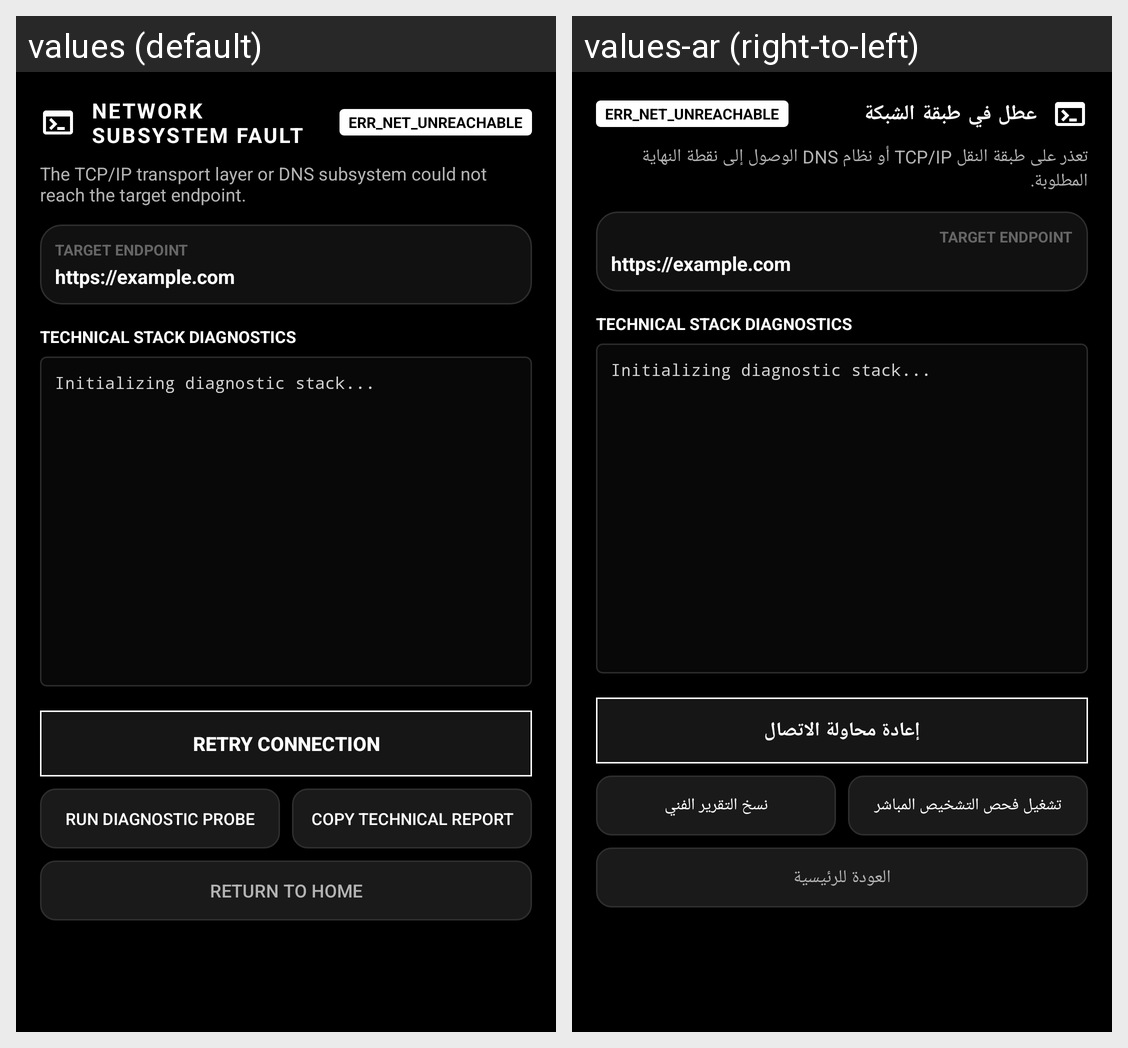

The Android screen above is rendered under two locales of the same app. Produce the string resources it draws, with the default and per-locale values.
Android screen res/layout/view_expert_error.xml rendered under 2 locales, left to right: values (default), values-ar (right-to-left). Device: Nexus 5 (rendered at 1080×1920; each locale shown at half size, 540×960, under a caption strip naming it); theme Theme.Ghostly.
Strings drawn on this screen, with the default value and each locale's value (text and hints the layout hard-codes, and strings that could not be matched under every locale, appear in the picture but are not listed):

error_network_fault
  values: NETWORK SUBSYSTEM FAULT
  values-ar: عطل في طبقة الشبكة

error_diagnostics_desc
  values: The TCP/IP transport layer or DNS subsystem could not reach the target endpoint.
  values-ar: تعذر على طبقة النقل TCP/IP أو نظام DNS الوصول إلى نقطة النهاية المطلوبة.

retry_connection
  values: RETRY CONNECTION
  values-ar: إعادة محاولة الاتصال

run_probe
  values: RUN DIAGNOSTIC PROBE
  values-ar: تشغيل فحص التشخيص المباشر

copy_diagnostics
  values: COPY TECHNICAL REPORT
  values-ar: نسخ التقرير الفني

return_home
  values: RETURN TO HOME
  values-ar: العودة للرئيسية
